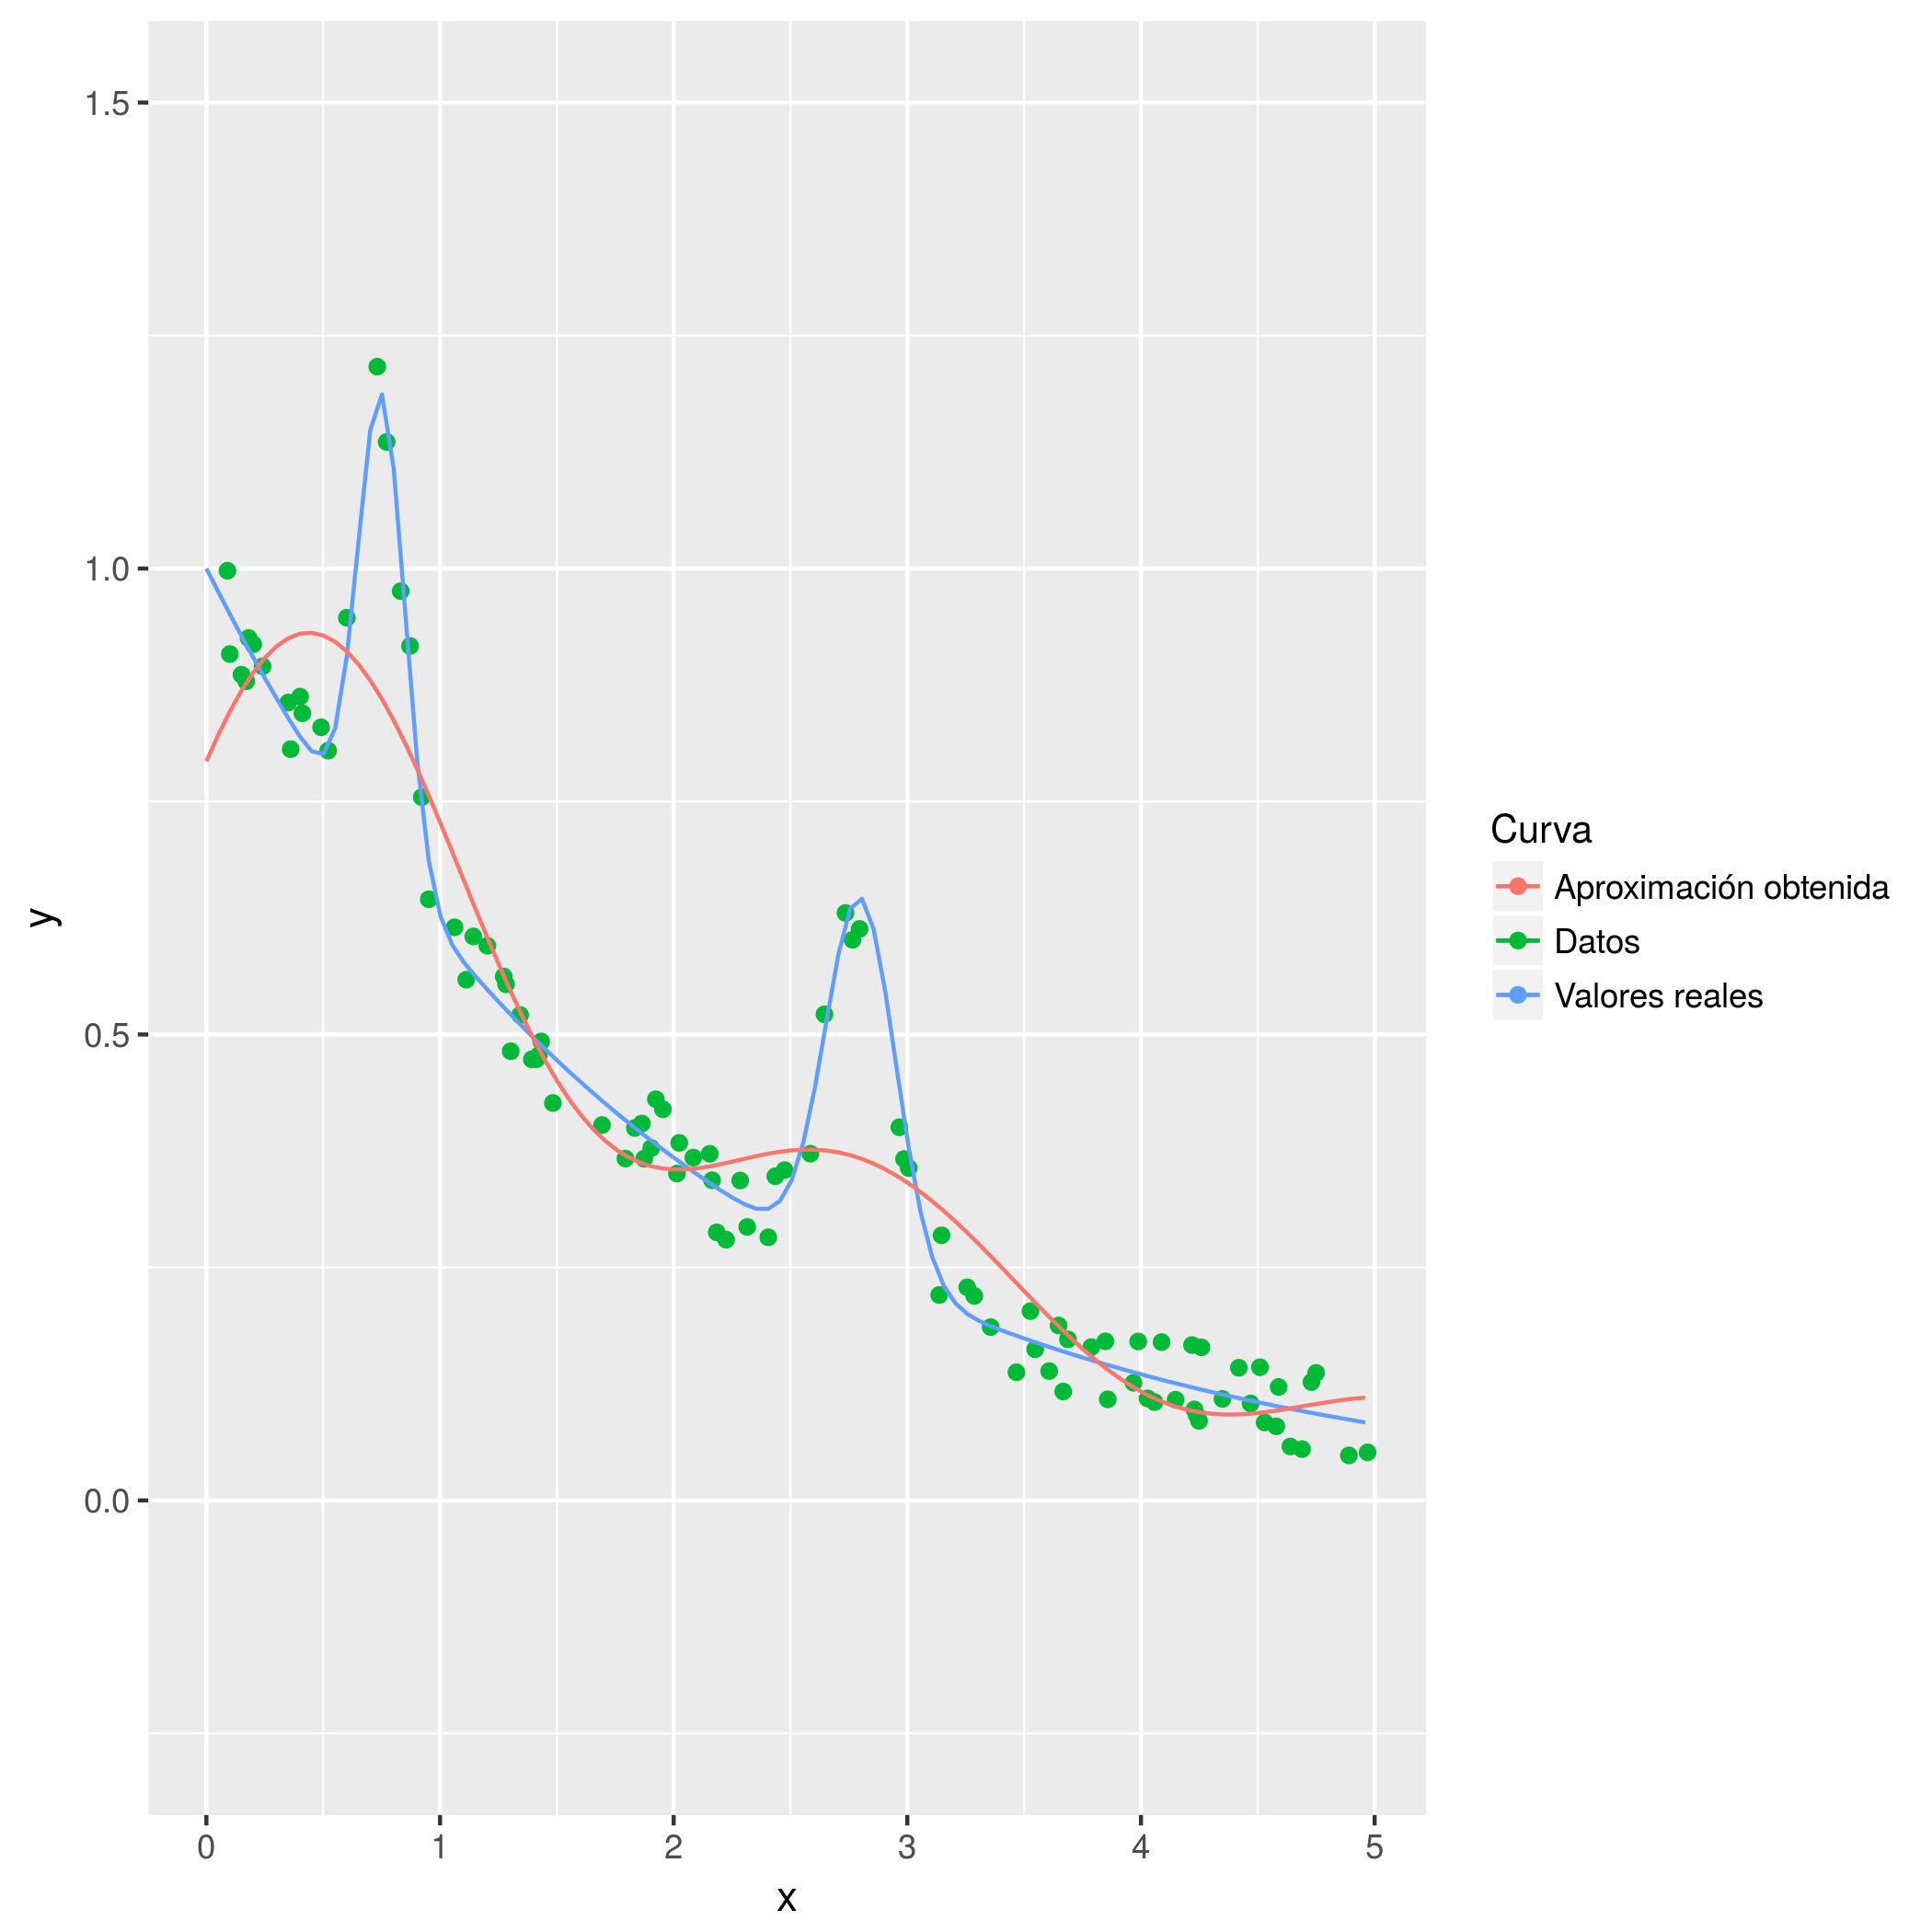

Values plotted in this chart, from the file beside it:
0.0, 0.7930951431190305
0.0501, 0.821
0.1002, 0.8464
0.1503, 0.8689
0.2004, 0.8883
0.2505, 0.9042
0.3006, 0.9166
0.3507, 0.9252
0.4008, 0.93
0.4509, 0.931
0.501, 0.9281
0.5511, 0.9213
0.6012, 0.911
0.6513, 0.8971
0.7014, 0.88
0.7515, 0.8599
0.8016, 0.8371
0.8517, 0.812
0.9018, 0.7849
0.9519, 0.7563
1.002, 0.7265
1.052, 0.696
1.102, 0.6652
1.152, 0.6344
1.202, 0.6041
1.252, 0.5745
1.303, 0.5462
1.353, 0.5192
1.403, 0.494
1.453, 0.4707
1.503, 0.4494
1.553, 0.4303
1.603, 0.4135
1.653, 0.3989
1.703, 0.3867
1.754, 0.3766
1.804, 0.3687
1.854, 0.3627
1.904, 0.3586
1.954, 0.3561
2.004, 0.3551
2.054, 0.3553
2.104, 0.3565
2.154, 0.3584
2.204, 0.3609
2.255, 0.3638
2.305, 0.3667
2.355, 0.3695
2.405, 0.3721
2.455, 0.3742
2.505, 0.3757
2.555, 0.3764
2.605, 0.3764
2.655, 0.3754
2.705, 0.3735
2.756, 0.3705
2.806, 0.3665
2.856, 0.3614
2.906, 0.3553
2.956, 0.3482
3.006, 0.3401
... 39 more rows
